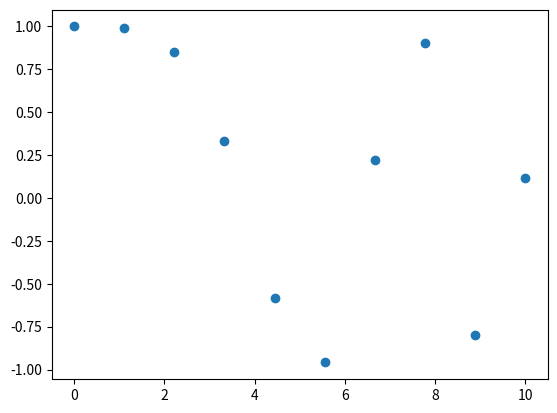
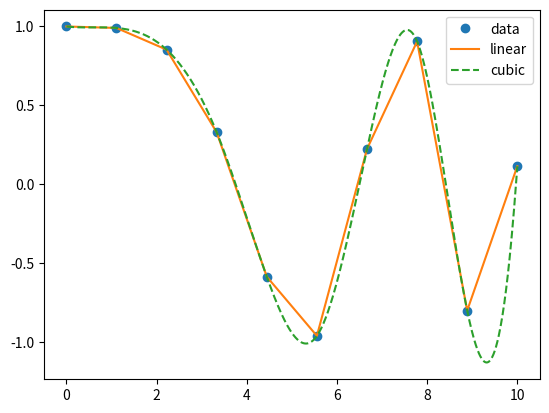

Reproduce these figures in Python, in order. (Note: this script raises an exception after producing the figures.)
import numpy as np
import scipy
from scipy import interpolate
from scipy import fftpack
from scipy import signal

import matplotlib.pyplot as plt
%matplotlib inline

from scipy.io.wavfile import read

#Données :
x = np.linspace(0, 10, num=10)
y = np.cos(-x**2/9.0)

fig, ax = plt.subplots()
ax.plot(x,y, 'o')

# Interpolations :
f1 = scipy.interpolate.interp1d(x, y)
f2 = scipy.interpolate.interp1d(x, y, 'cubic')

# Tracés :
xnew = np.linspace(0, 10,num=1000)
f1_inter = f1(xnew)
f2_inter = f2(xnew)

fig, ax = plt.subplots()
ax.plot(x, y, 'o', xnew, f1_inter, '-', xnew, f2_inter, '--')
ax.legend(['data', 'linear', 'cubic'], loc='best')

# read audio samples
fs, audio = read("./data/speech.wav")
print(audio)
print(fs)
print(audio.shape)
print("duree du son : "+ str(audio.size/fs) + "secondes")

# Création du signal
times = np.arange(0,audio.size/fs , 1./fs, dtype = 'float64')  # Vecteur temps
l = times.size
print(l)

# Figure
fig, ax = plt.subplots(figsize=(20,5)) 
ax.plot(times, audio)
ax.set_xlabel('Time [sec]')
ax.set_ylabel('Amplitude')

import IPython.display
from ipywidgets import interact, interactive, fixed

IPython.display.Audio(data=audio, rate=fs/1, autoplay=False)
# IPython.display.Audio(data=audio, rate=fs/2)
# IPython.display.Audio(data=audio, rate=fs/0.5)


# Calcul du spectre
f, Pxx_den = signal.welch(audio, fs, nperseg=1024)

# Tracé
fig, ax = plt.subplots(figsize=(10,5)) 
ax.semilogy(f, Pxx_den)   #  plot with log scaling on the y axis
ax.set_xlabel('frequency [Hz]')
ax.set_ylabel('PSD [V**2/Hz]')


# Paramètres de notre filtre :
f_lowcut = 100.
f_hicut = 4000.

print(fs)
nyq = 0.5 * fs
N = 6                 # Ordre du filtre
Wn = [f_lowcut/nyq,f_hicut/nyq]  # Nyquist frequency fraction
print(Wn)

# Création du filtre :
b, a = scipy.signal.butter(N, Wn, 'band')
#b, a = scipy.signal.butter(N, f_hicut/nyq, 'lowpass')
print(a)
print(b)

# Calcul de la reponse en fréquence du filtre
w, h = signal.freqz(b, a)

# Tracé de la réponse en fréquence du filtre
fig, ax = plt.subplots(figsize=(8,5)) 

ax.plot(0.5*fs*w/np.pi, np.abs(h), 'b')

ax.set_xlabel('frequency [Hz]')
ax.set_ylabel('Amplitude [dB]')
ax.grid(which='both', axis='both')


# Applique le filtre au signal :
filtered_sig = scipy.signal.filtfilt(b, a, audio)

# Tracé du signal filtré
fig, ax = plt.subplots(figsize=(15,5)) 
ax.plot(times, filtered_sig, 'r')
ax.set_xlabel('Temps [sec]')
ax.set_ylabel('Amplitude')

#jouons ce son filtré : 
IPython.display.Audio(data=filtered_sig, rate=fs/1)

#pour comparaison, signal original
IPython.display.Audio(data=audio, rate=fs/1)

# Calcul du spectre
f, Pxx_den_filered = signal.welch(filtered_sig, fs, nperseg=1024)

# Tracé
fig, ax = plt.subplots(figsize=(10,5)) 
ax.semilogy(f, Pxx_den, color='g')
ax.semilogy(f, Pxx_den_filered, color='r')
ax.set_xlabel('frequency [Hz]')
ax.set_ylabel('PSD [V**2/Hz]')

# Applique le filtre au signal :
fs = 1000.
times = np.arange(1000)/fs
sig = np.sin(2*np.pi*50.*times) + np.sin(2*np.pi*10.*times)

# creation du filtre
f1, f2 = 40., 100.  # Hz
Wn = [f1/fs*2.,f2/fs*2.]  # Nyquist frequency fraction
b, a = scipy.signal.butter(8, Wn, 'bandstop')


sig_lfilter = scipy.signal.lfilter(b, a, sig, axis=0)
sig_filtfilt = scipy.signal.filtfilt(b, a, sig)

# Tracé du signal filtré
fig, ax = plt.subplots(figsize=(15,5))
ax.plot(times, sig_lfilter, 'r',label='sig_lfilter')
ax.plot(times, sig_filtfilt, 'g', label='sig_filtfilt')
ax.plot(times, sig, 'k', ls='--', lw=2, label='sig')

ax.set_xlabel('Temps [sec]')
ax.set_ylabel('Amplitude')
ax.legend()
#ax.set_xlim(0.2, 0.5)
